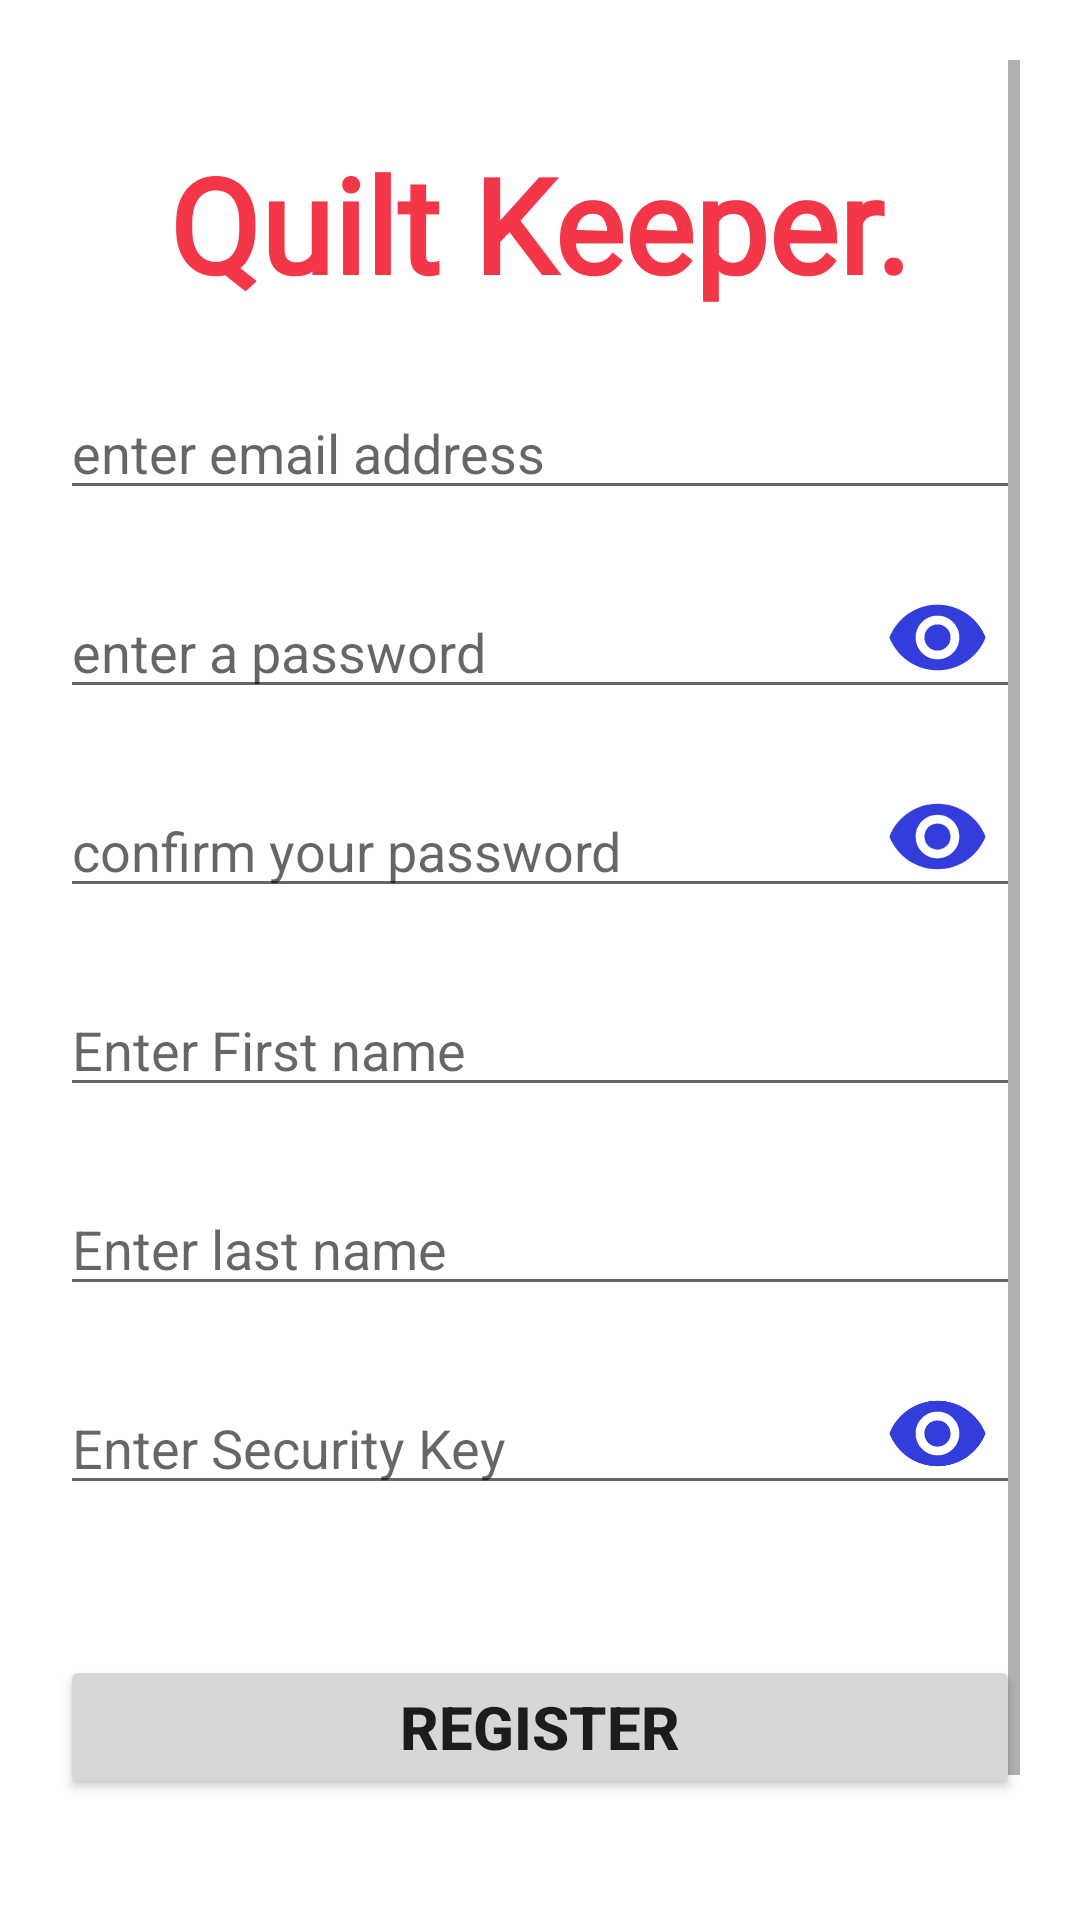

Produce the Android XML layout that renders to this screen, including the resource entries it uses.
<!-- AndroidManifest.xml: application theme Theme.QuiltKeeper -->
<!-- res/layout/activity_register.xml -->
<?xml version="1.0" encoding="utf-8"?>
<RelativeLayout
    xmlns:android="http://schemas.android.com/apk/res/android"
    xmlns:tools="http://schemas.android.com/tools"
    android:layout_width="match_parent"
    android:layout_height="wrap_content"
    tools:context=".login.RegisterActivity"
    android:padding="20dp">

    <ScrollView
        android:layout_width="match_parent"
        android:layout_height="wrap_content"
        tools:ignore="UselessParent">

        <RelativeLayout
            android:layout_width="match_parent"
            android:layout_height="wrap_content">

            <TextView
                android:id="@+id/logoText"
                android:layout_width="wrap_content"
                android:layout_height="wrap_content"
                android:layout_marginTop="25dp"
                android:fontFamily="@font/crafty_girls"
                android:text="@string/quilt_keeper"
                android:textColor="@color/red"
                android:layout_centerHorizontal="true"
                android:textStyle="bold"
                android:textSize="44sp"/>

            <EditText
                android:layout_width="match_parent"
                android:layout_height="wrap_content"
                android:id="@+id/etEmail"
                android:layout_below="@id/logoText"
                android:inputType="textEmailAddress"
                android:layout_marginTop="25dp"
                android:hint="@string/enter_email_address"
                android:importantForAutofill="no"/>

            <RelativeLayout
                android:layout_width="match_parent"
                android:layout_height="wrap_content"
                android:layout_below="@id/etEmail"
                android:layout_marginTop="25dp"
                android:id="@+id/passwordLayout">

                <EditText
                    android:layout_width="match_parent"
                    android:layout_height="wrap_content"
                    android:id="@+id/etPassword"
                    android:inputType="textPassword"
                    android:hint="@string/enter_a_password"
                    android:importantForAutofill="no"/>

                <ImageView
                    android:layout_width="35dp"
                    android:layout_height="35dp"
                    android:src="@drawable/ic_visibility_on"
                    android:id="@+id/eye_one"
                    android:contentDescription="@string/visibility"
                    android:layout_alignParentEnd="true"
                    android:tag="1"
                    android:layout_marginEnd="10dp"/>

            </RelativeLayout>

            <RelativeLayout
                android:layout_width="match_parent"
                android:layout_height="wrap_content"
                android:layout_below="@id/passwordLayout"
                android:layout_marginTop="25dp"
                android:id="@+id/confirmPasswordLayout">

                <EditText
                    android:layout_width="match_parent"
                    android:layout_height="wrap_content"
                    android:id="@+id/etPasswordConfirm"
                    android:inputType="textPassword"
                    android:hint="@string/confirm_your_password"
                    android:importantForAutofill="no"/>

                <ImageView
                    android:layout_width="35dp"
                    android:layout_height="35dp"
                    android:src="@drawable/ic_visibility_on"
                    android:id="@+id/eye_two"
                    android:layout_alignParentEnd="true"
                    android:layout_marginEnd="10dp"
                    android:tag="2"
                    android:contentDescription="@string/visibility" />

            </RelativeLayout>

            <EditText
                android:importantForAutofill="no"
                android:layout_width="match_parent"
                android:layout_height="wrap_content"
                android:id="@+id/etFirstName"
                android:layout_below="@id/confirmPasswordLayout"
                android:layout_marginTop="25dp"
                android:inputType="text"
                android:hint="@string/enter_first_name"/>

            <EditText
                android:importantForAutofill="no"
                android:layout_width="match_parent"
                android:layout_height="wrap_content"
                android:id="@+id/etLastName"
                android:layout_below="@id/etFirstName"
                android:layout_marginTop="25dp"
                android:inputType="text"
                android:hint="@string/enter_last_name"/>

            <RelativeLayout
                android:layout_width="match_parent"
                android:layout_height="wrap_content"
                android:id="@+id/securityKeyLayout"
                android:layout_marginTop="25dp"
                android:layout_below="@id/etLastName">

                <EditText
                    android:importantForAutofill="no"
                    android:layout_width="match_parent"
                    android:layout_height="wrap_content"
                    android:id="@+id/etSecurityKey"
                    android:inputType="textPassword"
                    android:hint="@string/enter_security_key"/>

                <ImageView
                    android:layout_width="35dp"
                    android:layout_height="35dp"
                    android:src="@drawable/ic_visibility_on"
                    android:id="@+id/eye_three"
                    android:tag="3"
                    android:layout_alignParentEnd="true"
                    android:layout_marginEnd="10dp"
                    android:contentDescription="@string/visibility" />

            </RelativeLayout>

            <Button
                android:layout_width="match_parent"
                android:layout_height="wrap_content"
                android:id="@+id/submitButton"
                android:layout_below="@id/securityKeyLayout"
                android:layout_marginTop="50dp"
                android:layout_marginBottom="50dp"
                android:text="@string/register"
                android:textSize="20sp"
                android:textStyle="bold"/>

        </RelativeLayout>

    </ScrollView>

</RelativeLayout>
<!-- resources referenced by this layout -->
<resources>
  <color name="red">#F43748</color>
  <!-- drawable ic_visibility_on (drawable-anydpi) -->
  <vector xmlns:android="http://schemas.android.com/apk/res/android"
      android:width="24dp"
      android:height="24dp"
      android:viewportWidth="24"
      android:viewportHeight="24"
      android:tint="#000CD2"
      android:alpha="0.8">
    <path
        android:fillColor="@android:color/white"
        android:pathData="M12,4.5C7,4.5 2.73,7.61 1,12c1.73,4.39 6,7.5 11,7.5s9.27,-3.11 11,-7.5c-1.73,-4.39 -6,-7.5 -11,-7.5zM12,17c-2.76,0 -5,-2.24 -5,-5s2.24,-5 5,-5 5,2.24 5,5 -2.24,5 -5,5zM12,9c-1.66,0 -3,1.34 -3,3s1.34,3 3,3 3,-1.34 3,-3 -1.34,-3 -3,-3z"/>
  </vector>
  <string name="confirm_your_password">confirm your password</string>
  <string name="enter_a_password">enter a password</string>
  <string name="enter_email_address">enter email address</string>
  <string name="enter_first_name">Enter First name</string>
  <string name="enter_last_name">Enter last name</string>
  <string name="enter_security_key">Enter Security Key</string>
  <string name="quilt_keeper">Quilt Keeper.</string>
  <string name="register">REGISTER</string>
  <string name="visibility">visibility</string>
  <style name="Theme.QuiltKeeper" parent="Theme.MaterialComponents.DayNight.NoActionBar">
          
          <item name="colorPrimary">@color/purple_500</item>
          <item name="colorPrimaryVariant">@color/purple_700</item>
          <item name="colorOnPrimary">@color/white</item>
          
          <item name="colorSecondary">@color/teal_200</item>
          <item name="colorSecondaryVariant">@color/teal_700</item>
          <item name="colorOnSecondary">@color/black</item>
          
          <item name="android:statusBarColor" tools:targetApi="l">?attr/colorPrimaryVariant</item>
          
      </style>
  <color name="purple_500">#FF6200EE</color>
  <color name="purple_700">#FF3700B3</color>
  <color name="white">#FFFFFFFF</color>
  <color name="teal_200">#FF03DAC5</color>
  <color name="teal_700">#FF018786</color>
  <color name="black">#FF000000</color>
</resources>
